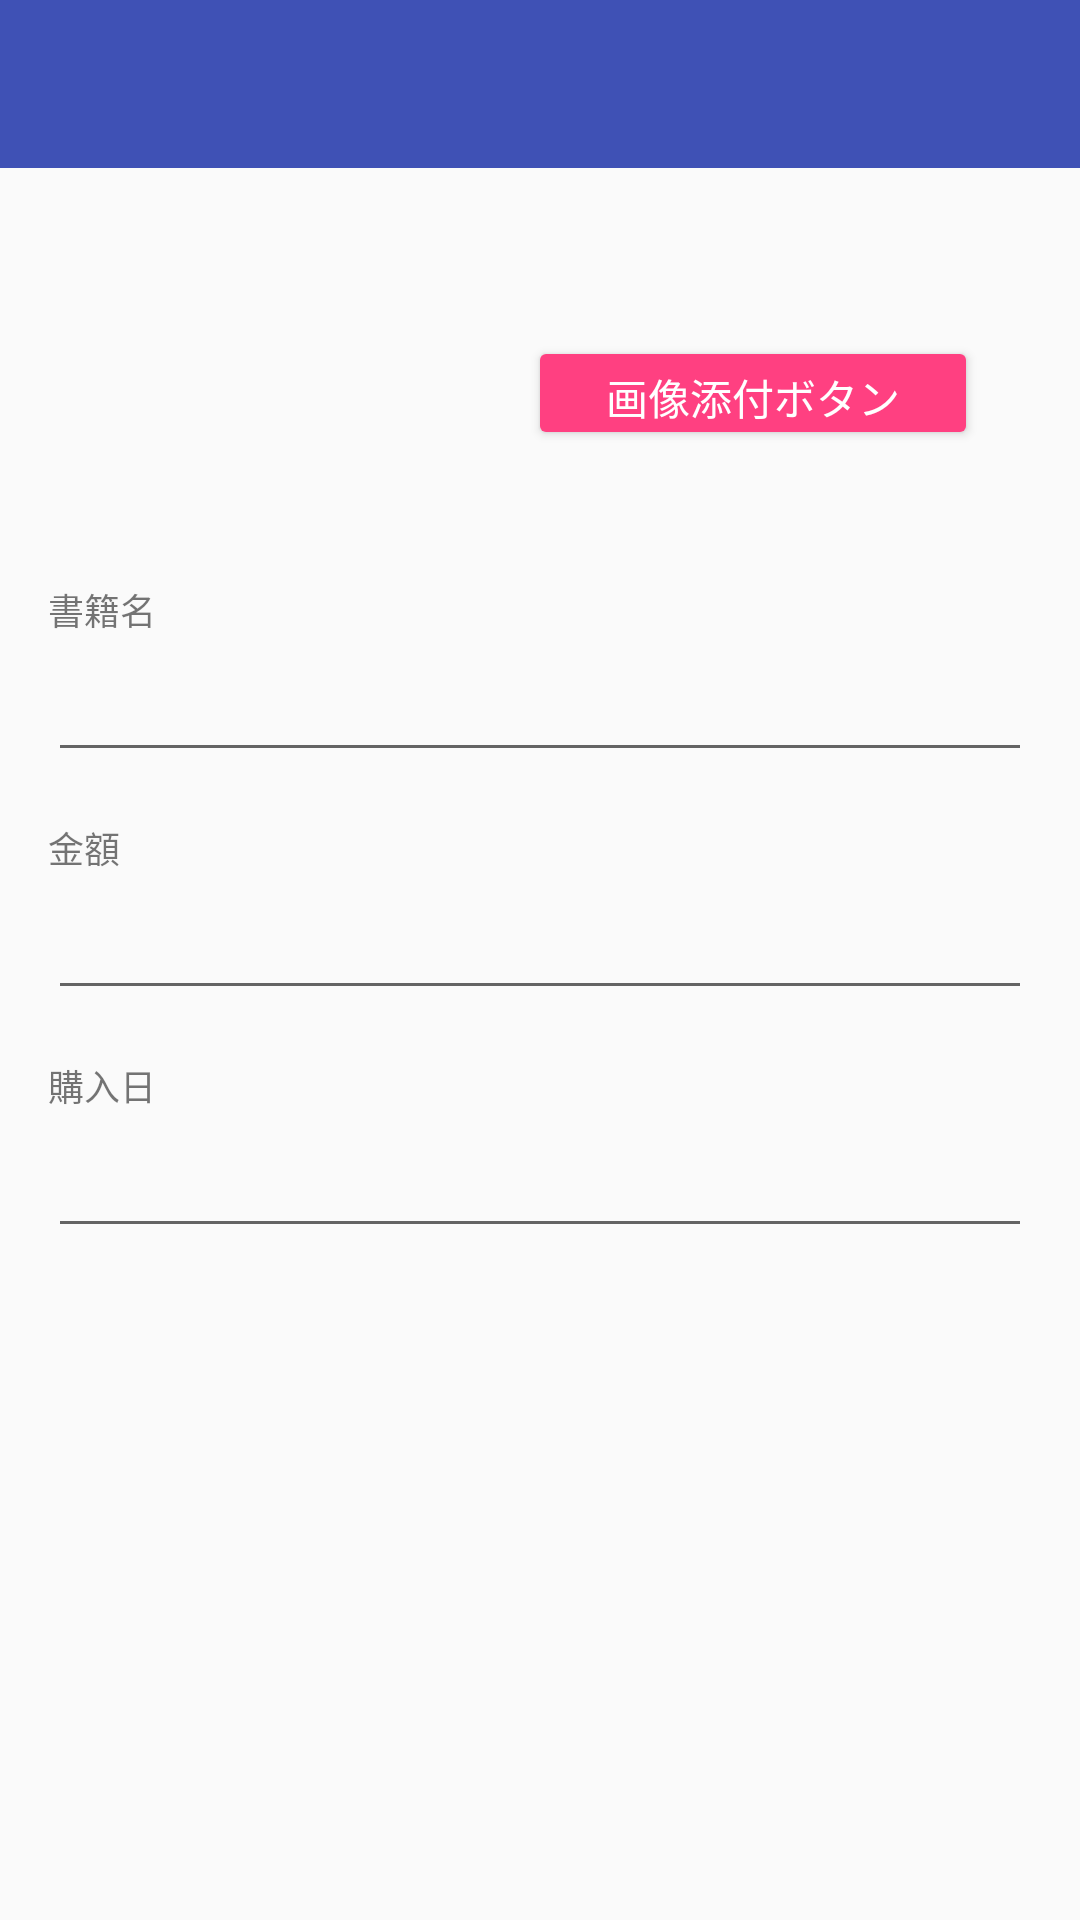

Layout XML and referenced resources for this Android screen:
<!-- AndroidManifest.xml: application theme AppTheme -->
<!-- res/layout/activity_add_book.xml -->
<?xml version="1.0" encoding="utf-8"?>
<android.support.constraint.ConstraintLayout xmlns:android="http://schemas.android.com/apk/res/android"
    xmlns:app="http://schemas.android.com/apk/res-auto"
    xmlns:tools="http://schemas.android.com/tools"
    android:layout_width="match_parent"
    android:layout_height="match_parent"
    tools:context="com.caraquri.hatamoto.bookmanager.presentation.AddBookActivity">

    <include
        layout="@layout/toolbar"
        android:layout_width="0dp"
        android:layout_height="@dimen/toolbar_height"
        app:layout_constraintHorizontal_bias="0.521"
        app:layout_constraintLeft_toLeftOf="parent"
        app:layout_constraintRight_toRightOf="parent"
        app:layout_constraintTop_toTopOf="parent" />

    <ImageView
        android:id="@+id/image_view"
        android:layout_width="@dimen/image_size_width"
        android:layout_height="@dimen/image_size_height"
        android:layout_marginLeft="@dimen/margin_middle"
        android:layout_marginTop="@dimen/margin_normal"
        app:layout_constraintLeft_toLeftOf="parent"
        app:layout_constraintTop_toBottomOf="@+id/toolbar" />

    <Button
        android:id="@+id/attach_button"
        style="@style/Widget.AppCompat.Button.Colored"
        android:layout_width="@dimen/register_book_button_width"
        android:layout_height="@dimen/register_book_button_height"
        android:layout_marginLeft="@dimen/margin_middle"
        android:layout_marginTop="@dimen/margin_extra_long"
        android:text="@string/button_attach_image"
        app:layout_constraintLeft_toRightOf="@+id/image_view"
        app:layout_constraintTop_toBottomOf="@+id/toolbar" />

    <TextView
        android:id="@+id/name_label"
        android:layout_width="wrap_content"
        android:layout_height="wrap_content"
        android:layout_marginBottom="@dimen/margin_extra_short"
        android:layout_marginLeft="@dimen/margin_normal"
        android:text="@string/label_book_name"
        android:textSize="@dimen/text_size_normal"
        app:layout_constraintBottom_toTopOf="@+id/name_edit_text"
        app:layout_constraintLeft_toLeftOf="parent" />

    <EditText
        android:id="@+id/name_edit_text"
        android:layout_width="0dp"
        android:layout_height="wrap_content"
        android:layout_marginLeft="@dimen/margin_normal"
        android:layout_marginRight="@dimen/margin_normal"
        android:layout_marginTop="@dimen/margin_edittext_top"
        android:ems="10"
        android:inputType="text"
        app:layout_constraintHorizontal_bias="0.0"
        app:layout_constraintLeft_toLeftOf="parent"
        app:layout_constraintRight_toRightOf="parent"
        app:layout_constraintTop_toBottomOf="@+id/toolbar" />

    <TextView
        android:id="@+id/price_label"
        android:layout_width="wrap_content"
        android:layout_height="wrap_content"
        android:layout_marginBottom="@dimen/margin_extra_short"
        android:layout_marginLeft="@dimen/margin_normal"
        android:text="@string/label_book_price"
        android:textSize="@dimen/text_size_normal"
        app:layout_constraintBottom_toTopOf="@+id/price_edit_text"
        app:layout_constraintLeft_toLeftOf="parent" />

    <EditText
        android:id="@+id/price_edit_text"
        android:layout_width="0dp"
        android:layout_height="wrap_content"
        android:layout_marginLeft="@dimen/margin_normal"
        android:layout_marginRight="@dimen/margin_normal"
        android:layout_marginTop="@dimen/margin_middle"
        android:ems="10"
        android:inputType="number"
        app:layout_constraintHorizontal_bias="0.0"
        app:layout_constraintLeft_toLeftOf="parent"
        app:layout_constraintRight_toRightOf="parent"
        app:layout_constraintTop_toBottomOf="@+id/name_edit_text" />

    <TextView
        android:id="@+id/purchase_date_label"
        android:layout_width="wrap_content"
        android:layout_height="wrap_content"
        android:layout_marginBottom="@dimen/margin_extra_short"
        android:layout_marginLeft="@dimen/margin_normal"
        android:text="@string/label_book_purchase_day"
        android:textSize="@dimen/text_size_normal"
        app:layout_constraintBottom_toTopOf="@+id/purchase_date_edit_text"
        app:layout_constraintLeft_toLeftOf="parent" />

    <EditText
        android:id="@+id/purchase_date_edit_text"
        android:layout_width="0dp"
        android:layout_height="wrap_content"
        android:layout_marginLeft="@dimen/margin_normal"
        android:layout_marginRight="@dimen/margin_normal"
        android:layout_marginTop="@dimen/margin_middle"
        android:ems="10"
        android:inputType="date"
        app:layout_constraintHorizontal_bias="0.0"
        app:layout_constraintLeft_toLeftOf="parent"
        app:layout_constraintRight_toRightOf="parent"
        app:layout_constraintTop_toBottomOf="@+id/price_edit_text" />

</android.support.constraint.ConstraintLayout>
<!-- res/layout/toolbar.xml (included above) -->
<?xml version="1.0" encoding="utf-8"?>
<android.support.v7.widget.Toolbar xmlns:android="http://schemas.android.com/apk/res/android"
    android:id="@+id/toolbar"
    android:layout_width="match_parent"
    android:layout_height="wrap_content"
    android:minHeight="?attr/actionBarSize"
    android:theme="@style/AppTheme.Toolbar" />
<!-- resources referenced by this layout -->
<resources>
  <dimen name="image_size_height">100dp</dimen>
  <dimen name="image_size_width">100dp</dimen>
  <dimen name="margin_edittext_top">160dp</dimen>
  <dimen name="margin_extra_long">56dp</dimen>
  <dimen name="margin_extra_short">4dp</dimen>
  <dimen name="margin_middle">38dp</dimen>
  <dimen name="margin_normal">16dp</dimen>
  <dimen name="register_book_button_height">38dp</dimen>
  <dimen name="register_book_button_width">150dp</dimen>
  <dimen name="text_size_normal">12sp</dimen>
  <dimen name="toolbar_height">56dp</dimen>
  <string name="button_attach_image">画像添付ボタン</string>
  <string name="label_book_name">書籍名</string>
  <string name="label_book_price">金額</string>
  <string name="label_book_purchase_day">購入日</string>
  <style name="AppTheme.Toolbar" parent="Theme.AppCompat.Light.NoActionBar">
          <item name="colorPrimary">@color/colorPrimary</item>
          <item name="colorPrimaryDark">@color/colorPrimaryDark</item>
          <item name="colorAccent">@color/colorAccent</item>
          <item name="android:textColorPrimary">@android:color/white</item>
          <item name="android:textColorSecondary">@android:color/white</item>
          <item name="android:background">@color/colorPrimary</item>
      </style>
  <style name="AppTheme" parent="Theme.AppCompat.Light.NoActionBar">
          
          <item name="colorPrimary">@color/colorPrimary</item>
          <item name="colorPrimaryDark">@color/colorPrimaryDark</item>
          <item name="colorAccent">@color/colorAccent</item>
      </style>
  <color name="colorPrimary">#3F51B5</color>
  <color name="colorPrimaryDark">#303F9F</color>
  <color name="colorAccent">#FF4081</color>
</resources>
